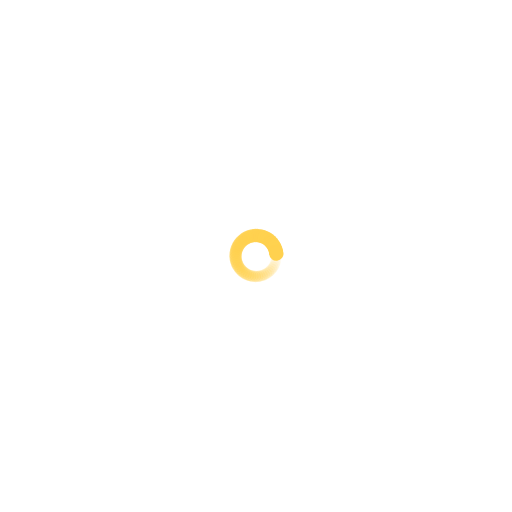
t = 0.00 s
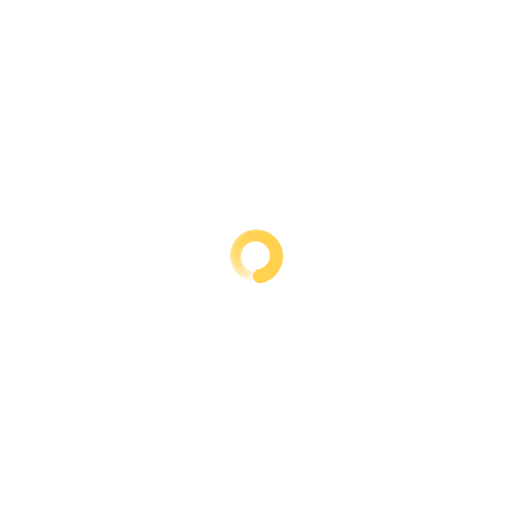
t = 0.35 s
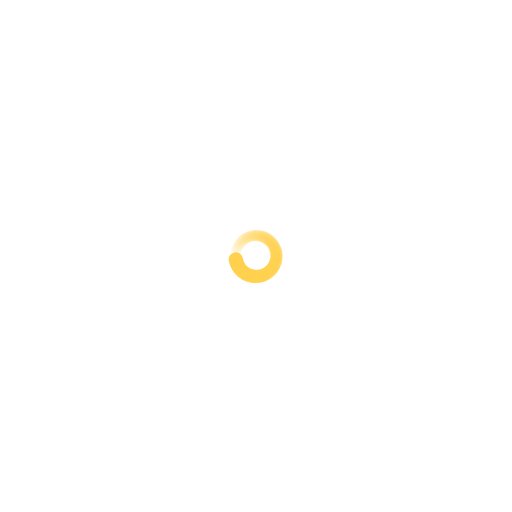
t = 0.70 s
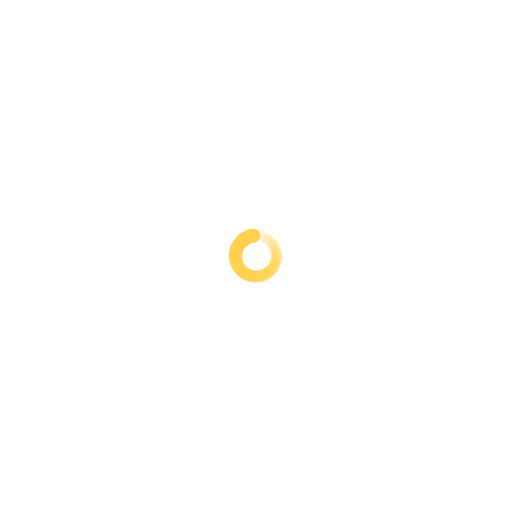
t = 1.06 s

The animated SVG that drew these frames (rendered in a browser with its animation timeline set to each time). Animation: 110 SMIL elements (animate=55,animateTransform=55); one cycle of 1.41 s, repeats indefinitely.

<?xml version="1.0" encoding="utf-8"?>
<svg xmlns="http://www.w3.org/2000/svg" xmlns:xlink="http://www.w3.org/1999/xlink" style="margin: auto; background: none; display: block; shape-rendering: auto;" width="200px" height="200px" viewBox="0 0 100 100" preserveAspectRatio="xMidYMid">
<g transform="translate(54,50)">
<g transform="rotate(0)">
<circle cx="0" cy="0" r="1" fill="#ffd14f" fill-opacity="1">
  <animateTransform attributeName="transform" type="scale" begin="-1.3828425096030728s" values="1.4000000000000001 1.4000000000000001;1 1" keyTimes="0;1" dur="1.408450704225352s" repeatCount="indefinite"></animateTransform>
  <animate attributeName="fill-opacity" keyTimes="0;1" dur="1.408450704225352s" repeatCount="indefinite" values="1;0" begin="-1.3828425096030728s"></animate>
</circle>
</g>
</g><g transform="translate(53.973926941394204,50.455965639562166)">
<g transform="rotate(6.545454545454545)">
<circle cx="0" cy="0" r="1" fill="#ffd14f" fill-opacity="0.9818181818181818">
  <animateTransform attributeName="transform" type="scale" begin="-1.3572343149807937s" values="1.4000000000000001 1.4000000000000001;1 1" keyTimes="0;1" dur="1.408450704225352s" repeatCount="indefinite"></animateTransform>
  <animate attributeName="fill-opacity" keyTimes="0;1" dur="1.408450704225352s" repeatCount="indefinite" values="1;0" begin="-1.3572343149807937s"></animate>
</circle>
</g>
</g><g transform="translate(53.89604766776933,50.90598706970306)">
<g transform="rotate(13.09090909090909)">
<circle cx="0" cy="0" r="1" fill="#ffd14f" fill-opacity="0.9636363636363636">
  <animateTransform attributeName="transform" type="scale" begin="-1.3316261203585147s" values="1.4000000000000001 1.4000000000000001;1 1" keyTimes="0;1" dur="1.408450704225352s" repeatCount="indefinite"></animateTransform>
  <animate attributeName="fill-opacity" keyTimes="0;1" dur="1.408450704225352s" repeatCount="indefinite" values="1;0" begin="-1.3316261203585147s"></animate>
</circle>
</g>
</g><g transform="translate(53.7673774545581,51.344197572861724)">
<g transform="rotate(19.636363636363637)">
<circle cx="0" cy="0" r="1" fill="#ffd14f" fill-opacity="0.9454545454545454">
  <animateTransform attributeName="transform" type="scale" begin="-1.3060179257362354s" values="1.4000000000000001 1.4000000000000001;1 1" keyTimes="0;1" dur="1.408450704225352s" repeatCount="indefinite"></animateTransform>
  <animate attributeName="fill-opacity" keyTimes="0;1" dur="1.408450704225352s" repeatCount="indefinite" values="1;0" begin="-1.3060179257362354s"></animate>
</circle>
</g>
</g><g transform="translate(53.589593714765435,51.76488440497288)">
<g transform="rotate(26.18181818181818)">
<circle cx="0" cy="0" r="1" fill="#ffd14f" fill-opacity="0.9272727272727272">
  <animateTransform attributeName="transform" type="scale" begin="-1.2804097311139564s" values="1.4000000000000001 1.4000000000000001;1 1" keyTimes="0;1" dur="1.408450704225352s" repeatCount="indefinite"></animateTransform>
  <animate attributeName="fill-opacity" keyTimes="0;1" dur="1.408450704225352s" repeatCount="indefinite" values="1;0" begin="-1.2804097311139564s"></animate>
</circle>
</g>
</g><g transform="translate(53.36501413132473,52.16256326982239)">
<g transform="rotate(32.72727272727273)">
<circle cx="0" cy="0" r="1" fill="#ffd14f" fill-opacity="0.9090909090909091">
  <animateTransform attributeName="transform" type="scale" begin="-1.2548015364916771s" values="1.4000000000000001 1.4000000000000001;1 1" keyTimes="0;1" dur="1.408450704225352s" repeatCount="indefinite"></animateTransform>
  <animate attributeName="fill-opacity" keyTimes="0;1" dur="1.408450704225352s" repeatCount="indefinite" values="1;0" begin="-1.2548015364916771s"></animate>
</circle>
</g>
</g><g transform="translate(53.09656644255633,52.53204981523548)">
<g transform="rotate(39.27272727272727)">
<circle cx="0" cy="0" r="1" fill="#ffd14f" fill-opacity="0.8909090909090909">
  <animateTransform attributeName="transform" type="scale" begin="-1.229193341869398s" values="1.4000000000000001 1.4000000000000001;1 1" keyTimes="0;1" dur="1.408450704225352s" repeatCount="indefinite"></animateTransform>
  <animate attributeName="fill-opacity" keyTimes="0;1" dur="1.408450704225352s" repeatCount="indefinite" values="1;0" begin="-1.229193341869398s"></animate>
</circle>
</g>
</g><g transform="translate(52.787750274621175,52.868527219035855)">
<g transform="rotate(45.81818181818181)">
<circle cx="0" cy="0" r="1" fill="#ffd14f" fill-opacity="0.8727272727272727">
  <animateTransform attributeName="transform" type="scale" begin="-1.2035851472471188s" values="1.4000000000000001 1.4000000000000001;1 1" keyTimes="0;1" dur="1.408450704225352s" repeatCount="indefinite"></animateTransform>
  <animate attributeName="fill-opacity" keyTimes="0;1" dur="1.408450704225352s" repeatCount="indefinite" values="1;0" begin="-1.2035851472471188s"></animate>
</circle>
</g>
</g><g transform="translate(52.442591518541754,53.1676089836891)">
<g transform="rotate(52.36363636363636)">
<circle cx="0" cy="0" r="1" fill="#ffd14f" fill-opacity="0.8545454545454545">
  <animateTransform attributeName="transform" type="scale" begin="-1.1779769526248398s" values="1.4000000000000001 1.4000000000000001;1 1" keyTimes="0;1" dur="1.408450704225352s" repeatCount="indefinite"></animateTransform>
  <animate attributeName="fill-opacity" keyTimes="0;1" dur="1.408450704225352s" repeatCount="indefinite" values="1;0" begin="-1.1779769526248398s"></animate>
</circle>
</g>
</g><g transform="translate(52.065589846555845,53.42539612100636)">
<g transform="rotate(58.90909090909091)">
<circle cx="0" cy="0" r="1" fill="#ffd14f" fill-opacity="0.8363636363636363">
  <animateTransform attributeName="transform" type="scale" begin="-1.1523687580025608s" values="1.4000000000000001 1.4000000000000001;1 1" keyTimes="0;1" dur="1.408450704225352s" repeatCount="indefinite"></animateTransform>
  <animate attributeName="fill-opacity" keyTimes="0;1" dur="1.408450704225352s" repeatCount="indefinite" values="1;0" begin="-1.1523687580025608s"></animate>
</circle>
</g>
</g><g transform="translate(51.66166005200755,53.63852798141807)">
<g transform="rotate(65.45454545454545)">
<circle cx="0" cy="0" r="1" fill="#ffd14f" fill-opacity="0.8181818181818182">
  <animateTransform attributeName="transform" type="scale" begin="-1.1267605633802815s" values="1.4000000000000001 1.4000000000000001;1 1" keyTimes="0;1" dur="1.408450704225352s" repeatCount="indefinite"></animateTransform>
  <animate attributeName="fill-opacity" keyTimes="0;1" dur="1.408450704225352s" repeatCount="indefinite" values="1;0" begin="-1.1267605633802815s"></animate>
</circle>
</g>
</g><g transform="translate(51.23606797749979,53.804226065180615)">
<g transform="rotate(71.99999999999999)">
<circle cx="0" cy="0" r="1" fill="#ffd14f" fill-opacity="0.8">
  <animateTransform attributeName="transform" type="scale" begin="-1.1011523687580025s" values="1.4000000000000001 1.4000000000000001;1 1" keyTimes="0;1" dur="1.408450704225352s" repeatCount="indefinite"></animateTransform>
  <animate attributeName="fill-opacity" keyTimes="0;1" dur="1.408450704225352s" repeatCount="indefinite" values="1;0" begin="-1.1011523687580025s"></animate>
</circle>
</g>
</g><g transform="translate(50.79436186658298,53.92033024436957)">
<g transform="rotate(78.54545454545455)">
<circle cx="0" cy="0" r="1" fill="#ffd14f" fill-opacity="0.7818181818181819">
  <animateTransform attributeName="transform" type="scale" begin="-1.0755441741357232s" values="1.4000000000000001 1.4000000000000001;1 1" keyTimes="0;1" dur="1.408450704225352s" repeatCount="indefinite"></animateTransform>
  <animate attributeName="fill-opacity" keyTimes="0;1" dur="1.408450704225352s" repeatCount="indefinite" values="1;0" begin="-1.0755441741357232s"></animate>
</circle>
</g>
</g><g transform="translate(50.34230003391536,53.985326923450764)">
<g transform="rotate(85.09090909090911)">
<circle cx="0" cy="0" r="1" fill="#ffd14f" fill-opacity="0.7636363636363637">
  <animateTransform attributeName="transform" type="scale" begin="-1.0499359795134442s" values="1.4000000000000001 1.4000000000000001;1 1" keyTimes="0;1" dur="1.408450704225352s" repeatCount="indefinite"></animateTransform>
  <animate attributeName="fill-opacity" keyTimes="0;1" dur="1.408450704225352s" repeatCount="indefinite" values="1;0" begin="-1.0499359795134442s"></animate>
</circle>
</g>
</g><g transform="translate(49.885775796825214,53.998368771312755)">
<g transform="rotate(91.63636363636363)">
<circle cx="0" cy="0" r="1" fill="#ffd14f" fill-opacity="0.7454545454545455">
  <animateTransform attributeName="transform" type="scale" begin="-1.0243277848911652s" values="1.4000000000000001 1.4000000000000001;1 1" keyTimes="0;1" dur="1.408450704225352s" repeatCount="indefinite"></animateTransform>
  <animate attributeName="fill-opacity" keyTimes="0;1" dur="1.408450704225352s" repeatCount="indefinite" values="1;0" begin="-1.0243277848911652s"></animate>
</circle>
</g>
</g><g transform="translate(49.43074064690686,53.95928576752373)">
<g transform="rotate(98.18181818181817)">
<circle cx="0" cy="0" r="1" fill="#ffd14f" fill-opacity="0.7272727272727273">
  <animateTransform attributeName="transform" type="scale" begin="-0.9987195902688859s" values="1.4000000000000001 1.4000000000000001;1 1" keyTimes="0;1" dur="1.408450704225352s" repeatCount="indefinite"></animateTransform>
  <animate attributeName="fill-opacity" keyTimes="0;1" dur="1.408450704225352s" repeatCount="indefinite" values="1;0" begin="-0.9987195902688859s"></animate>
</circle>
</g>
</g><g transform="translate(48.98312666322605,53.86858741880783)">
<g transform="rotate(104.72727272727272)">
<circle cx="0" cy="0" r="1" fill="#ffd14f" fill-opacity="0.7090909090909091">
  <animateTransform attributeName="transform" type="scale" begin="-0.9731113956466068s" values="1.4000000000000001 1.4000000000000001;1 1" keyTimes="0;1" dur="1.408450704225352s" repeatCount="indefinite"></animateTransform>
  <animate attributeName="fill-opacity" keyTimes="0;1" dur="1.408450704225352s" repeatCount="indefinite" values="1;0" begin="-0.9731113956466068s"></animate>
</circle>
</g>
</g><g transform="translate(48.54876917859744,53.72745611684581)">
<g transform="rotate(111.27272727272728)">
<circle cx="0" cy="0" r="1" fill="#ffd14f" fill-opacity="0.6909090909090909">
  <animateTransform attributeName="transform" type="scale" begin="-0.9475032010243277s" values="1.4000000000000001 1.4000000000000001;1 1" keyTimes="0;1" dur="1.408450704225352s" repeatCount="indefinite"></animateTransform>
  <animate attributeName="fill-opacity" keyTimes="0;1" dur="1.408450704225352s" repeatCount="indefinite" values="1;0" begin="-0.9475032010243277s"></animate>
</circle>
</g>
</g><g transform="translate(48.13333070709731,53.53773172399126)">
<g transform="rotate(117.81818181818181)">
<circle cx="0" cy="0" r="1" fill="#ffd14f" fill-opacity="0.6727272727272727">
  <animateTransform attributeName="transform" type="scale" begin="-0.9218950064020486s" values="1.4000000000000001 1.4000000000000001;1 1" keyTimes="0;1" dur="1.408450704225352s" repeatCount="indefinite"></animateTransform>
  <animate attributeName="fill-opacity" keyTimes="0;1" dur="1.408450704225352s" repeatCount="indefinite" values="1;0" begin="-0.9218950064020486s"></animate>
</circle>
</g>
</g><g transform="translate(47.742227124532924,53.3018875878511)">
<g transform="rotate(124.36363636363636)">
<circle cx="0" cy="0" r="1" fill="#ffd14f" fill-opacity="0.6545454545454545">
  <animateTransform attributeName="transform" type="scale" begin="-0.8962868117797694s" values="1.4000000000000001 1.4000000000000001;1 1" keyTimes="0;1" dur="1.408450704225352s" repeatCount="indefinite"></animateTransform>
  <animate attributeName="fill-opacity" keyTimes="0;1" dur="1.408450704225352s" repeatCount="indefinite" values="1;0" begin="-0.8962868117797694s"></animate>
</circle>
</g>
</g><g transform="translate(47.38055706421886,53.02299829741703)">
<g transform="rotate(130.9090909090909)">
<circle cx="0" cy="0" r="1" fill="#ffd14f" fill-opacity="0.6363636363636364">
  <animateTransform attributeName="transform" type="scale" begin="-0.8706786171574903s" values="1.4000000000000001 1.4000000000000001;1 1" keyTimes="0;1" dur="1.408450704225352s" repeatCount="indefinite"></animateTransform>
  <animate attributeName="fill-opacity" keyTimes="0;1" dur="1.408450704225352s" repeatCount="indefinite" values="1;0" begin="-0.8706786171574903s"></animate>
</circle>
</g>
</g><g transform="translate(47.05303544849438,52.70469960109608)">
<g transform="rotate(137.45454545454547)">
<circle cx="0" cy="0" r="1" fill="#ffd14f" fill-opacity="0.6181818181818182">
  <animateTransform attributeName="transform" type="scale" begin="-0.8450704225352111s" values="1.4000000000000001 1.4000000000000001;1 1" keyTimes="0;1" dur="1.408450704225352s" repeatCount="indefinite"></animateTransform>
  <animate attributeName="fill-opacity" keyTimes="0;1" dur="1.408450704225352s" repeatCount="indefinite" values="1;0" begin="-0.8450704225352111s"></animate>
</circle>
</g>
</g><g transform="translate(46.763932022500214,52.35114100916989)">
<g transform="rotate(143.99999999999997)">
<circle cx="0" cy="0" r="1" fill="#ffd14f" fill-opacity="0.6">
  <animateTransform attributeName="transform" type="scale" begin="-0.819462227912932s" values="1.4000000000000001 1.4000000000000001;1 1" keyTimes="0;1" dur="1.408450704225352s" repeatCount="indefinite"></animateTransform>
  <animate attributeName="fill-opacity" keyTimes="0;1" dur="1.408450704225352s" repeatCount="indefinite" values="1;0" begin="-0.819462227912932s"></animate>
</circle>
</g>
</g><g transform="translate(46.51701569152089,51.966931698582414)">
<g transform="rotate(150.54545454545453)">
<circle cx="0" cy="0" r="1" fill="#ffd14f" fill-opacity="0.5818181818181818">
  <animateTransform attributeName="transform" type="scale" begin="-0.793854033290653s" values="1.4000000000000001 1.4000000000000001;1 1" keyTimes="0;1" dur="1.408450704225352s" repeatCount="indefinite"></animateTransform>
  <animate attributeName="fill-opacity" keyTimes="0;1" dur="1.408450704225352s" repeatCount="indefinite" values="1;0" begin="-0.793854033290653s"></animate>
</circle>
</g>
</g><g transform="translate(46.3155053875406,51.55708042526957)">
<g transform="rotate(157.0909090909091)">
<circle cx="0" cy="0" r="1" fill="#ffd14f" fill-opacity="0.5636363636363636">
  <animateTransform attributeName="transform" type="scale" begin="-0.7682458386683738s" values="1.4000000000000001 1.4000000000000001;1 1" keyTimes="0;1" dur="1.408450704225352s" repeatCount="indefinite"></animateTransform>
  <animate attributeName="fill-opacity" keyTimes="0;1" dur="1.408450704225352s" repeatCount="indefinite" values="1;0" begin="-0.7682458386683738s"></animate>
</circle>
</g>
</g><g transform="translate(46.162028105542014,51.12693022736572)">
<g transform="rotate(163.63636363636365)">
<circle cx="0" cy="0" r="1" fill="#ffd14f" fill-opacity="0.5454545454545454">
  <animateTransform attributeName="transform" type="scale" begin="-0.7426376440460947s" values="1.4000000000000001 1.4000000000000001;1 1" keyTimes="0;1" dur="1.408450704225352s" repeatCount="indefinite"></animateTransform>
  <animate attributeName="fill-opacity" keyTimes="0;1" dur="1.408450704225352s" repeatCount="indefinite" values="1;0" begin="-0.7426376440460947s"></animate>
</circle>
</g>
</g><g transform="translate(46.05858465660923,50.68208877053049)">
<g transform="rotate(170.18181818181822)">
<circle cx="0" cy="0" r="1" fill="#ffd14f" fill-opacity="0.5272727272727272">
  <animateTransform attributeName="transform" type="scale" begin="-0.7170294494238155s" values="1.4000000000000001 1.4000000000000001;1 1" keyTimes="0;1" dur="1.408450704225352s" repeatCount="indefinite"></animateTransform>
  <animate attributeName="fill-opacity" keyTimes="0;1" dur="1.408450704225352s" repeatCount="indefinite" values="1;0" begin="-0.7170294494238155s"></animate>
</circle>
</g>
</g><g transform="translate(46.00652358429546,50.22835524345108)">
<g transform="rotate(176.72727272727272)">
<circle cx="0" cy="0" r="1" fill="#ffd14f" fill-opacity="0.509090909090909">
  <animateTransform attributeName="transform" type="scale" begin="-0.6914212548015364s" values="1.4000000000000001 1.4000000000000001;1 1" keyTimes="0;1" dur="1.408450704225352s" repeatCount="indefinite"></animateTransform>
  <animate attributeName="fill-opacity" keyTimes="0;1" dur="1.408450704225352s" repeatCount="indefinite" values="1;0" begin="-0.6914212548015364s"></animate>
</circle>
</g>
</g><g transform="translate(46.00652358429546,49.77164475654893)">
<g transform="rotate(183.27272727272725)">
<circle cx="0" cy="0" r="1" fill="#ffd14f" fill-opacity="0.4909090909090909">
  <animateTransform attributeName="transform" type="scale" begin="-0.6658130601792573s" values="1.4000000000000001 1.4000000000000001;1 1" keyTimes="0;1" dur="1.408450704225352s" repeatCount="indefinite"></animateTransform>
  <animate attributeName="fill-opacity" keyTimes="0;1" dur="1.408450704225352s" repeatCount="indefinite" values="1;0" begin="-0.6658130601792573s"></animate>
</circle>
</g>
</g><g transform="translate(46.05858465660923,49.3179112294695)">
<g transform="rotate(189.8181818181818)">
<circle cx="0" cy="0" r="1" fill="#ffd14f" fill-opacity="0.4727272727272727">
  <animateTransform attributeName="transform" type="scale" begin="-0.6402048655569782s" values="1.4000000000000001 1.4000000000000001;1 1" keyTimes="0;1" dur="1.408450704225352s" repeatCount="indefinite"></animateTransform>
  <animate attributeName="fill-opacity" keyTimes="0;1" dur="1.408450704225352s" repeatCount="indefinite" values="1;0" begin="-0.6402048655569782s"></animate>
</circle>
</g>
</g><g transform="translate(46.16202810554201,48.87306977263428)">
<g transform="rotate(196.36363636363635)">
<circle cx="0" cy="0" r="1" fill="#ffd14f" fill-opacity="0.45454545454545453">
  <animateTransform attributeName="transform" type="scale" begin="-0.614596670934699s" values="1.4000000000000001 1.4000000000000001;1 1" keyTimes="0;1" dur="1.408450704225352s" repeatCount="indefinite"></animateTransform>
  <animate attributeName="fill-opacity" keyTimes="0;1" dur="1.408450704225352s" repeatCount="indefinite" values="1;0" begin="-0.614596670934699s"></animate>
</circle>
</g>
</g><g transform="translate(46.3155053875406,48.44291957473043)">
<g transform="rotate(202.9090909090909)">
<circle cx="0" cy="0" r="1" fill="#ffd14f" fill-opacity="0.43636363636363634">
  <animateTransform attributeName="transform" type="scale" begin="-0.5889884763124199s" values="1.4000000000000001 1.4000000000000001;1 1" keyTimes="0;1" dur="1.408450704225352s" repeatCount="indefinite"></animateTransform>
  <animate attributeName="fill-opacity" keyTimes="0;1" dur="1.408450704225352s" repeatCount="indefinite" values="1;0" begin="-0.5889884763124199s"></animate>
</circle>
</g>
</g><g transform="translate(46.51701569152089,48.033068301417586)">
<g transform="rotate(209.45454545454544)">
<circle cx="0" cy="0" r="1" fill="#ffd14f" fill-opacity="0.41818181818181815">
  <animateTransform attributeName="transform" type="scale" begin="-0.5633802816901408s" values="1.4000000000000001 1.4000000000000001;1 1" keyTimes="0;1" dur="1.408450704225352s" repeatCount="indefinite"></animateTransform>
  <animate attributeName="fill-opacity" keyTimes="0;1" dur="1.408450704225352s" repeatCount="indefinite" values="1;0" begin="-0.5633802816901408s"></animate>
</circle>
</g>
</g><g transform="translate(46.763932022500214,47.64885899083011)">
<g transform="rotate(216)">
<circle cx="0" cy="0" r="1" fill="#ffd14f" fill-opacity="0.4">
  <animateTransform attributeName="transform" type="scale" begin="-0.5377720870678616s" values="1.4000000000000001 1.4000000000000001;1 1" keyTimes="0;1" dur="1.408450704225352s" repeatCount="indefinite"></animateTransform>
  <animate attributeName="fill-opacity" keyTimes="0;1" dur="1.408450704225352s" repeatCount="indefinite" values="1;0" begin="-0.5377720870678616s"></animate>
</circle>
</g>
</g><g transform="translate(47.053035448494384,47.29530039890392)">
<g transform="rotate(222.54545454545456)">
<circle cx="0" cy="0" r="1" fill="#ffd14f" fill-opacity="0.38181818181818183">
  <animateTransform attributeName="transform" type="scale" begin="-0.5121638924455826s" values="1.4000000000000001 1.4000000000000001;1 1" keyTimes="0;1" dur="1.408450704225352s" repeatCount="indefinite"></animateTransform>
  <animate attributeName="fill-opacity" keyTimes="0;1" dur="1.408450704225352s" repeatCount="indefinite" values="1;0" begin="-0.5121638924455826s"></animate>
</circle>
</g>
</g><g transform="translate(47.38055706421886,46.97700170258297)">
<g transform="rotate(229.0909090909091)">
<circle cx="0" cy="0" r="1" fill="#ffd14f" fill-opacity="0.36363636363636365">
  <animateTransform attributeName="transform" type="scale" begin="-0.4865556978233034s" values="1.4000000000000001 1.4000000000000001;1 1" keyTimes="0;1" dur="1.408450704225352s" repeatCount="indefinite"></animateTransform>
  <animate attributeName="fill-opacity" keyTimes="0;1" dur="1.408450704225352s" repeatCount="indefinite" values="1;0" begin="-0.4865556978233034s"></animate>
</circle>
</g>
</g><g transform="translate(47.742227124532924,46.6981124121489)">
<g transform="rotate(235.63636363636363)">
<circle cx="0" cy="0" r="1" fill="#ffd14f" fill-opacity="0.34545454545454546">
  <animateTransform attributeName="transform" type="scale" begin="-0.4609475032010243s" values="1.4000000000000001 1.4000000000000001;1 1" keyTimes="0;1" dur="1.408450704225352s" repeatCount="indefinite"></animateTransform>
  <animate attributeName="fill-opacity" keyTimes="0;1" dur="1.408450704225352s" repeatCount="indefinite" values="1;0" begin="-0.4609475032010243s"></animate>
</circle>
</g>
</g><g transform="translate(48.13333070709731,46.46226827600874)">
<g transform="rotate(242.1818181818182)">
<circle cx="0" cy="0" r="1" fill="#ffd14f" fill-opacity="0.32727272727272727">
  <animateTransform attributeName="transform" type="scale" begin="-0.43533930857874514s" values="1.4000000000000001 1.4000000000000001;1 1" keyTimes="0;1" dur="1.408450704225352s" repeatCount="indefinite"></animateTransform>
  <animate attributeName="fill-opacity" keyTimes="0;1" dur="1.408450704225352s" repeatCount="indefinite" values="1;0" begin="-0.43533930857874514s"></animate>
</circle>
</g>
</g><g transform="translate(48.54876917859743,46.27254388315419)">
<g transform="rotate(248.72727272727272)">
<circle cx="0" cy="0" r="1" fill="#ffd14f" fill-opacity="0.3090909090909091">
  <animateTransform attributeName="transform" type="scale" begin="-0.409731113956466s" values="1.4000000000000001 1.4000000000000001;1 1" keyTimes="0;1" dur="1.408450704225352s" repeatCount="indefinite"></animateTransform>
  <animate attributeName="fill-opacity" keyTimes="0;1" dur="1.408450704225352s" repeatCount="indefinite" values="1;0" begin="-0.409731113956466s"></animate>
</circle>
</g>
</g><g transform="translate(48.98312666322605,46.13141258119217)">
<g transform="rotate(255.27272727272722)">
<circle cx="0" cy="0" r="1" fill="#ffd14f" fill-opacity="0.2909090909090909">
  <animateTransform attributeName="transform" type="scale" begin="-0.3841229193341869s" values="1.4000000000000001 1.4000000000000001;1 1" keyTimes="0;1" dur="1.408450704225352s" repeatCount="indefinite"></animateTransform>
  <animate attributeName="fill-opacity" keyTimes="0;1" dur="1.408450704225352s" repeatCount="indefinite" values="1;0" begin="-0.3841229193341869s"></animate>
</circle>
</g>
</g><g transform="translate(49.43074064690686,46.04071423247627)">
<g transform="rotate(261.8181818181818)">
<circle cx="0" cy="0" r="1" fill="#ffd14f" fill-opacity="0.2727272727272727">
  <animateTransform attributeName="transform" type="scale" begin="-0.35851472471190776s" values="1.4000000000000001 1.4000000000000001;1 1" keyTimes="0;1" dur="1.408450704225352s" repeatCount="indefinite"></animateTransform>
  <animate attributeName="fill-opacity" keyTimes="0;1" dur="1.408450704225352s" repeatCount="indefinite" values="1;0" begin="-0.35851472471190776s"></animate>
</circle>
</g>
</g><g transform="translate(49.885775796825214,46.001631228687245)">
<g transform="rotate(268.3636363636364)">
<circle cx="0" cy="0" r="1" fill="#ffd14f" fill-opacity="0.2545454545454545">
  <animateTransform attributeName="transform" type="scale" begin="-0.33290653008962867s" values="1.4000000000000001 1.4000000000000001;1 1" keyTimes="0;1" dur="1.408450704225352s" repeatCount="indefinite"></animateTransform>
  <animate attributeName="fill-opacity" keyTimes="0;1" dur="1.408450704225352s" repeatCount="indefinite" values="1;0" begin="-0.33290653008962867s"></animate>
</circle>
</g>
</g><g transform="translate(50.34230003391536,46.014673076549236)">
<g transform="rotate(274.90909090909093)">
<circle cx="0" cy="0" r="1" fill="#ffd14f" fill-opacity="0.23636363636363636">
  <animateTransform attributeName="transform" type="scale" begin="-0.3072983354673495s" values="1.4000000000000001 1.4000000000000001;1 1" keyTimes="0;1" dur="1.408450704225352s" repeatCount="indefinite"></animateTransform>
  <animate attributeName="fill-opacity" keyTimes="0;1" dur="1.408450704225352s" repeatCount="indefinite" values="1;0" begin="-0.3072983354673495s"></animate>
</circle>
</g>
</g><g transform="translate(50.79436186658298,46.07966975563043)">
<g transform="rotate(281.45454545454544)">
<circle cx="0" cy="0" r="1" fill="#ffd14f" fill-opacity="0.21818181818181817">
  <animateTransform attributeName="transform" type="scale" begin="-0.2816901408450704s" values="1.4000000000000001 1.4000000000000001;1 1" keyTimes="0;1" dur="1.408450704225352s" repeatCount="indefinite"></animateTransform>
  <animate attributeName="fill-opacity" keyTimes="0;1" dur="1.408450704225352s" repeatCount="indefinite" values="1;0" begin="-0.2816901408450704s"></animate>
</circle>
</g>
</g><g transform="translate(51.236067977499786,46.195773934819385)">
<g transform="rotate(287.99999999999994)">
<circle cx="0" cy="0" r="1" fill="#ffd14f" fill-opacity="0.2">
  <animateTransform attributeName="transform" type="scale" begin="-0.2560819462227913s" values="1.4000000000000001 1.4000000000000001;1 1" keyTimes="0;1" dur="1.408450704225352s" repeatCount="indefinite"></animateTransform>
  <animate attributeName="fill-opacity" keyTimes="0;1" dur="1.408450704225352s" repeatCount="indefinite" values="1;0" begin="-0.2560819462227913s"></animate>
</circle>
</g>
</g><g transform="translate(51.66166005200754,46.36147201858193)">
<g transform="rotate(294.54545454545456)">
<circle cx="0" cy="0" r="1" fill="#ffd14f" fill-opacity="0.18181818181818182">
  <animateTransform attributeName="transform" type="scale" begin="-0.23047375160051214s" values="1.4000000000000001 1.4000000000000001;1 1" keyTimes="0;1" dur="1.408450704225352s" repeatCount="indefinite"></animateTransform>
  <animate attributeName="fill-opacity" keyTimes="0;1" dur="1.408450704225352s" repeatCount="indefinite" values="1;0" begin="-0.23047375160051214s"></animate>
</circle>
</g>
</g><g transform="translate(52.065589846555845,46.57460387899364)">
<g transform="rotate(301.09090909090907)">
<circle cx="0" cy="0" r="1" fill="#ffd14f" fill-opacity="0.16363636363636364">
  <animateTransform attributeName="transform" type="scale" begin="-0.204865556978233s" values="1.4000000000000001 1.4000000000000001;1 1" keyTimes="0;1" dur="1.408450704225352s" repeatCount="indefinite"></animateTransform>
  <animate attributeName="fill-opacity" keyTimes="0;1" dur="1.408450704225352s" repeatCount="indefinite" values="1;0" begin="-0.204865556978233s"></animate>
</circle>
</g>
</g><g transform="translate(52.442591518541754,46.8323910163109)">
<g transform="rotate(307.6363636363636)">
<circle cx="0" cy="0" r="1" fill="#ffd14f" fill-opacity="0.14545454545454545">
  <animateTransform attributeName="transform" type="scale" begin="-0.17925736235595388s" values="1.4000000000000001 1.4000000000000001;1 1" keyTimes="0;1" dur="1.408450704225352s" repeatCount="indefinite"></animateTransform>
  <animate attributeName="fill-opacity" keyTimes="0;1" dur="1.408450704225352s" repeatCount="indefinite" values="1;0" begin="-0.17925736235595388s"></animate>
</circle>
</g>
</g><g transform="translate(52.787750274621175,47.131472780964145)">
<g transform="rotate(314.1818181818182)">
<circle cx="0" cy="0" r="1" fill="#ffd14f" fill-opacity="0.12727272727272726">
  <animateTransform attributeName="transform" type="scale" begin="-0.15364916773367476s" values="1.4000000000000001 1.4000000000000001;1 1" keyTimes="0;1" dur="1.408450704225352s" repeatCount="indefinite"></animateTransform>
  <animate attributeName="fill-opacity" keyTimes="0;1" dur="1.408450704225352s" repeatCount="indefinite" values="1;0" begin="-0.15364916773367476s"></animate>
</circle>
</g>
</g><g transform="translate(53.09656644255633,47.46795018476452)">
<g transform="rotate(320.7272727272727)">
<circle cx="0" cy="0" r="1" fill="#ffd14f" fill-opacity="0.10909090909090909">
  <animateTransform attributeName="transform" type="scale" begin="-0.12804097311139565s" values="1.4000000000000001 1.4000000000000001;1 1" keyTimes="0;1" dur="1.408450704225352s" repeatCount="indefinite"></animateTransform>
  <animate attributeName="fill-opacity" keyTimes="0;1" dur="1.408450704225352s" repeatCount="indefinite" values="1;0" begin="-0.12804097311139565s"></animate>
</circle>
</g>
</g><g transform="translate(53.36501413132473,47.83743673017761)">
<g transform="rotate(327.2727272727273)">
<circle cx="0" cy="0" r="1" fill="#ffd14f" fill-opacity="0.09090909090909091">
  <animateTransform attributeName="transform" type="scale" begin="-0.1024327784891165s" values="1.4000000000000001 1.4000000000000001;1 1" keyTimes="0;1" dur="1.408450704225352s" repeatCount="indefinite"></animateTransform>
  <animate attributeName="fill-opacity" keyTimes="0;1" dur="1.408450704225352s" repeatCount="indefinite" values="1;0" begin="-0.1024327784891165s"></animate>
</circle>
</g>
</g><g transform="translate(53.589593714765435,48.23511559502711)">
<g transform="rotate(333.8181818181818)">
<circle cx="0" cy="0" r="1" fill="#ffd14f" fill-opacity="0.07272727272727272">
  <animateTransform attributeName="transform" type="scale" begin="-0.07682458386683738s" values="1.4000000000000001 1.4000000000000001;1 1" keyTimes="0;1" dur="1.408450704225352s" repeatCount="indefinite"></animateTransform>
  <animate attributeName="fill-opacity" keyTimes="0;1" dur="1.408450704225352s" repeatCount="indefinite" values="1;0" begin="-0.07682458386683738s"></animate>
</circle>
</g>
</g><g transform="translate(53.7673774545581,48.65580242713828)">
<g transform="rotate(340.36363636363643)">
<circle cx="0" cy="0" r="1" fill="#ffd14f" fill-opacity="0.05454545454545454">
  <animateTransform attributeName="transform" type="scale" begin="-0.05121638924455825s" values="1.4000000000000001 1.4000000000000001;1 1" keyTimes="0;1" dur="1.408450704225352s" repeatCount="indefinite"></animateTransform>
  <animate attributeName="fill-opacity" keyTimes="0;1" dur="1.408450704225352s" repeatCount="indefinite" values="1;0" begin="-0.05121638924455825s"></animate>
</circle>
</g>
</g><g transform="translate(53.89604766776934,49.09401293029694)">
<g transform="rotate(346.90909090909093)">
<circle cx="0" cy="0" r="1" fill="#ffd14f" fill-opacity="0.03636363636363636">
  <animateTransform attributeName="transform" type="scale" begin="-0.025608194622279125s" values="1.4000000000000001 1.4000000000000001;1 1" keyTimes="0;1" dur="1.408450704225352s" repeatCount="indefinite"></animateTransform>
  <animate attributeName="fill-opacity" keyTimes="0;1" dur="1.408450704225352s" repeatCount="indefinite" values="1;0" begin="-0.025608194622279125s"></animate>
</circle>
</g>
</g><g transform="translate(53.9739269413942,49.544034360437834)">
<g transform="rotate(353.45454545454544)">
<circle cx="0" cy="0" r="1" fill="#ffd14f" fill-opacity="0.01818181818181818">
  <animateTransform attributeName="transform" type="scale" begin="0s" values="1.4000000000000001 1.4000000000000001;1 1" keyTimes="0;1" dur="1.408450704225352s" repeatCount="indefinite"></animateTransform>
  <animate attributeName="fill-opacity" keyTimes="0;1" dur="1.408450704225352s" repeatCount="indefinite" values="1;0" begin="0s"></animate>
</circle>
</g>
</g>
<!-- [ldio] generated by https://loading.io/ --></svg>